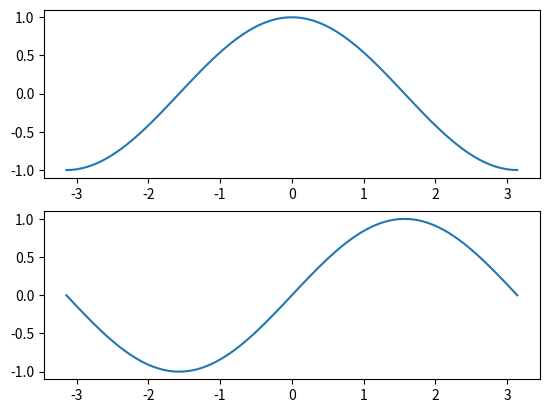
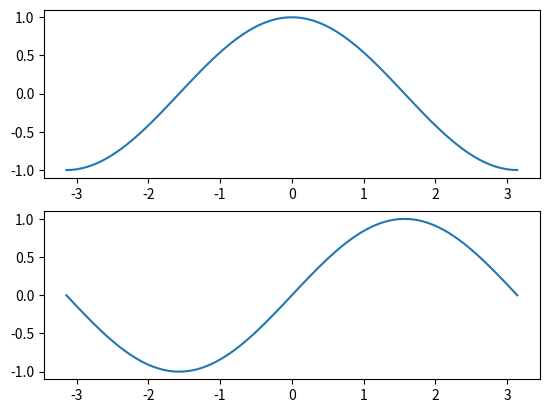

The script that saved these images, in order:
import numpy as np
import matplotlib.pyplot as plt
pi = np.pi
sin = np.sin
cos = np.cos

xvals = np.linspace(-pi,pi,100) 
cosx = cos(xvals)
sinx = sin(xvals)

fig, (ax1, ax2) = plt.subplots(2,1)

ax1.plot(xvals, cosx)
ax2.plot(xvals, sinx)

fig.show()

import numpy as np
import matplotlib.pyplot as plt
pi = np.pi
sin = np.sin
cos = np.cos

xvals = np.linspace(-pi,pi,100)  
cosx = cos(xvals)
sinx = sin(xvals)

fig, ax = plt.subplots(2,1)

# ax is a list of axes and they can be accessed as its elements:
ax[0].plot(xvals, cosx)
ax[1].plot(xvals, sinx)

fig.show()